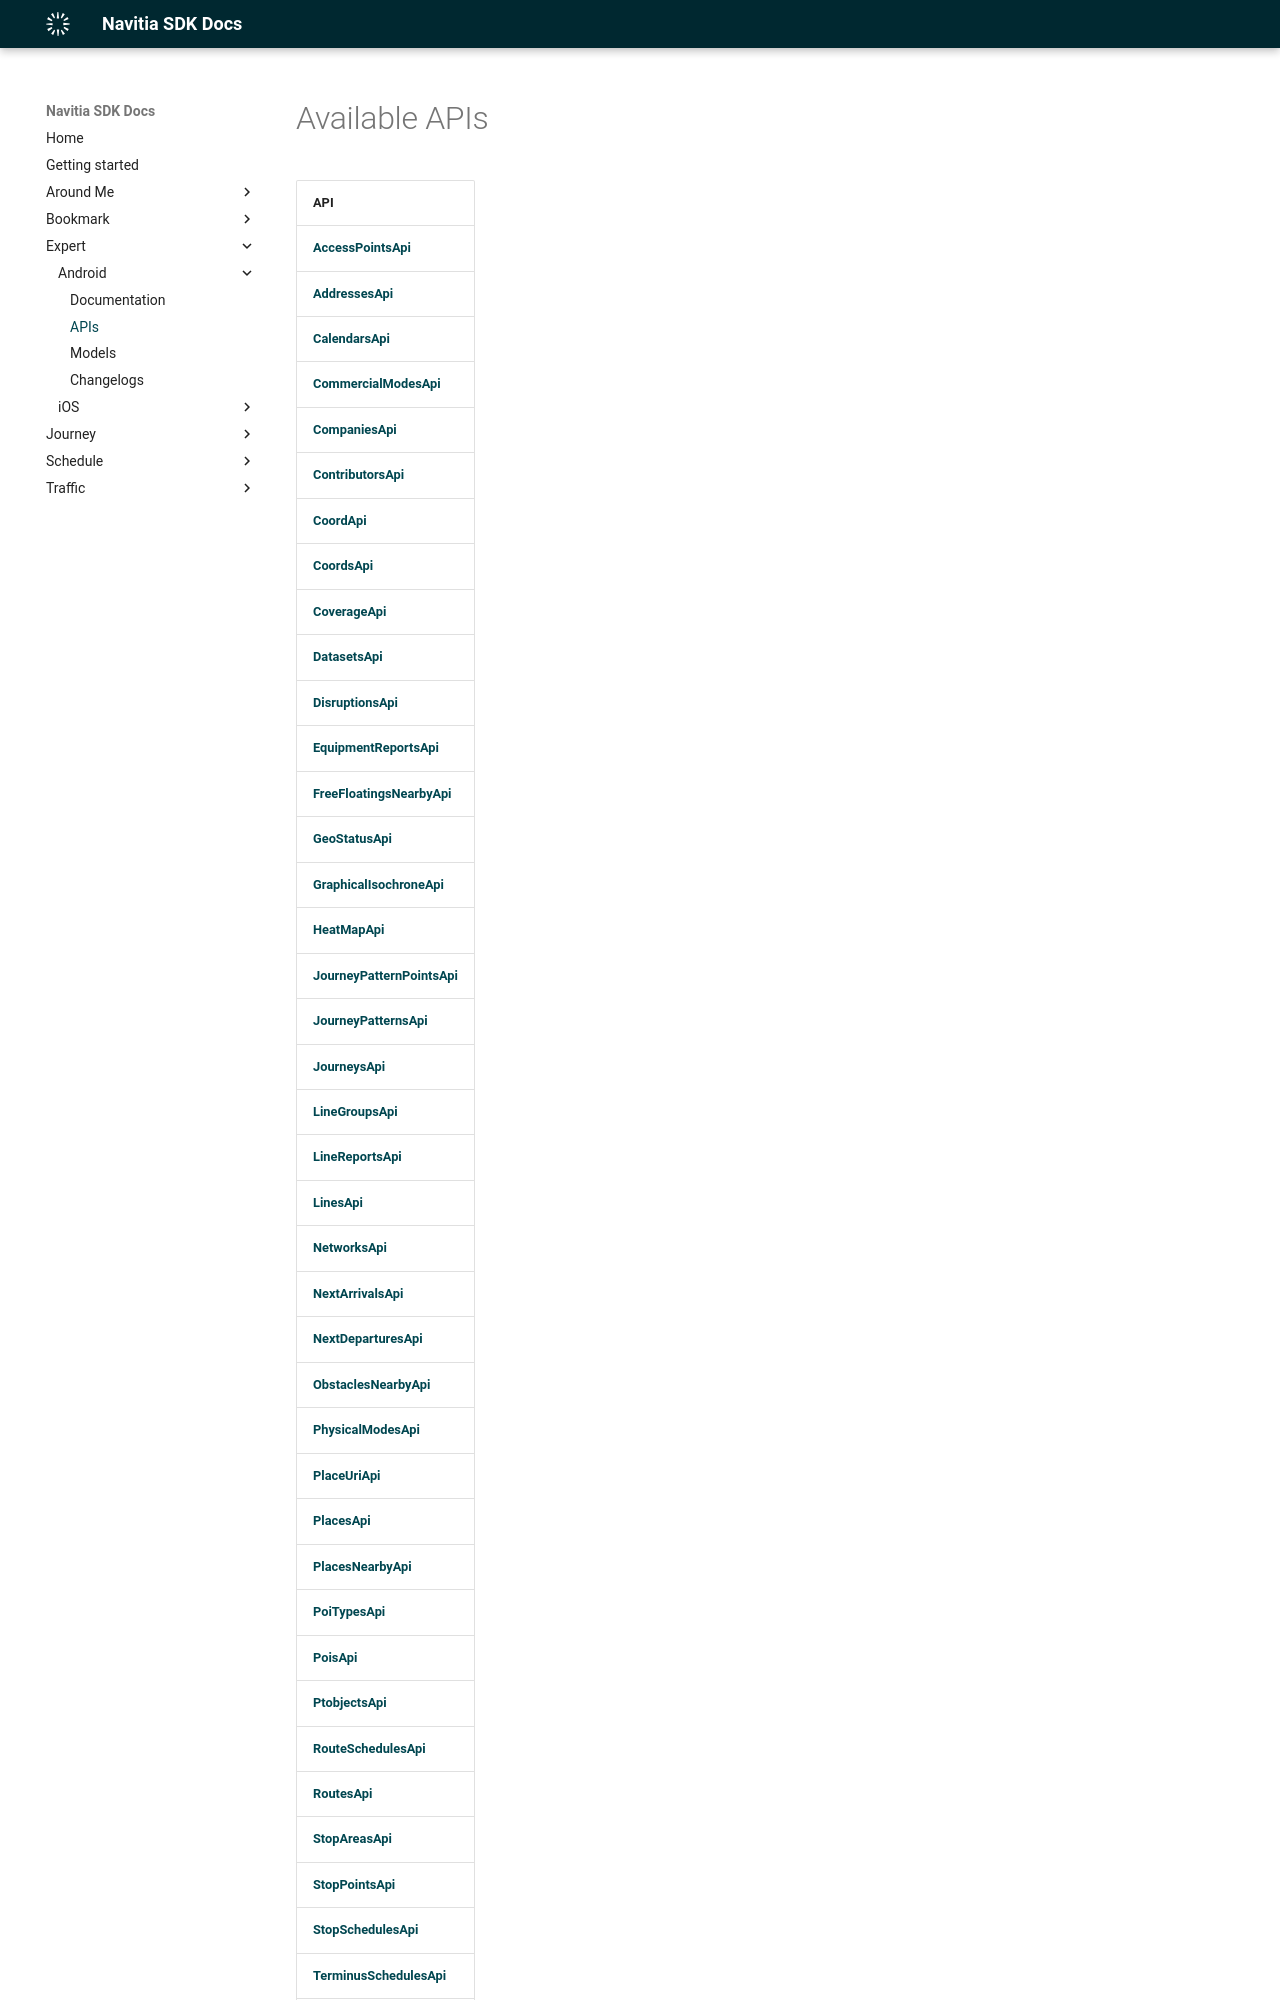

repository: hove-io/navitia_sdk_docs · page: expert/android/apis/index.html · generator: mkdocs

---
title: Available APIs - Expert Android - Navitia SDK Docs
---

# Available APIs

| API |
| --- |
|[**AccessPointsApi**](api/AccessPointsApi.md) |  
|[**AddressesApi**](api/AddressesApi.md) |  
|[**CalendarsApi**](api/CalendarsApi.md) |  
|[**CommercialModesApi**](api/CommercialModesApi.md) |  
|[**CompaniesApi**](api/CompaniesApi.md) |  
|[**ContributorsApi**](api/ContributorsApi.md) |  
|[**CoordApi**](api/CoordApi.md) |  
|[**CoordsApi**](api/CoordsApi.md) |  
|[**CoverageApi**](api/CoverageApi.md) |  
|[**DatasetsApi**](api/DatasetsApi.md) |  
|[**DisruptionsApi**](api/DisruptionsApi.md) |  
|[**EquipmentReportsApi**](api/EquipmentReportsApi.md) |  
|[**FreeFloatingsNearbyApi**](api/FreeFloatingsNearbyApi.md) |  
|[**GeoStatusApi**](api/GeoStatusApi.md) |  
|[**GraphicalIsochroneApi**](api/GraphicalIsochroneApi.md) |  
|[**HeatMapApi**](api/HeatMapApi.md) |  
|[**JourneyPatternPointsApi**](api/JourneyPatternPointsApi.md) |  
|[**JourneyPatternsApi**](api/JourneyPatternsApi.md) |  
|[**JourneysApi**](api/JourneysApi.md) |  
|[**LineGroupsApi**](api/LineGroupsApi.md) |  
|[**LineReportsApi**](api/LineReportsApi.md) |  
|[**LinesApi**](api/LinesApi.md) |  
|[**NetworksApi**](api/NetworksApi.md) |  
|[**NextArrivalsApi**](api/NextArrivalsApi.md) |  
|[**NextDeparturesApi**](api/NextDeparturesApi.md) |  
|[**ObstaclesNearbyApi**](api/ObstaclesNearbyApi.md) |  
|[**PhysicalModesApi**](api/PhysicalModesApi.md) |  
|[**PlaceUriApi**](api/PlaceUriApi.md) |  
|[**PlacesApi**](api/PlacesApi.md) |  
|[**PlacesNearbyApi**](api/PlacesNearbyApi.md) |  
|[**PoiTypesApi**](api/PoiTypesApi.md) |  
|[**PoisApi**](api/PoisApi.md) |  
|[**PtobjectsApi**](api/PtobjectsApi.md) |  
|[**RouteSchedulesApi**](api/RouteSchedulesApi.md) |  
|[**RoutesApi**](api/RoutesApi.md) |  
|[**StopAreasApi**](api/StopAreasApi.md) |  
|[**StopPointsApi**](api/StopPointsApi.md) |  
|[**StopSchedulesApi**](api/StopSc
